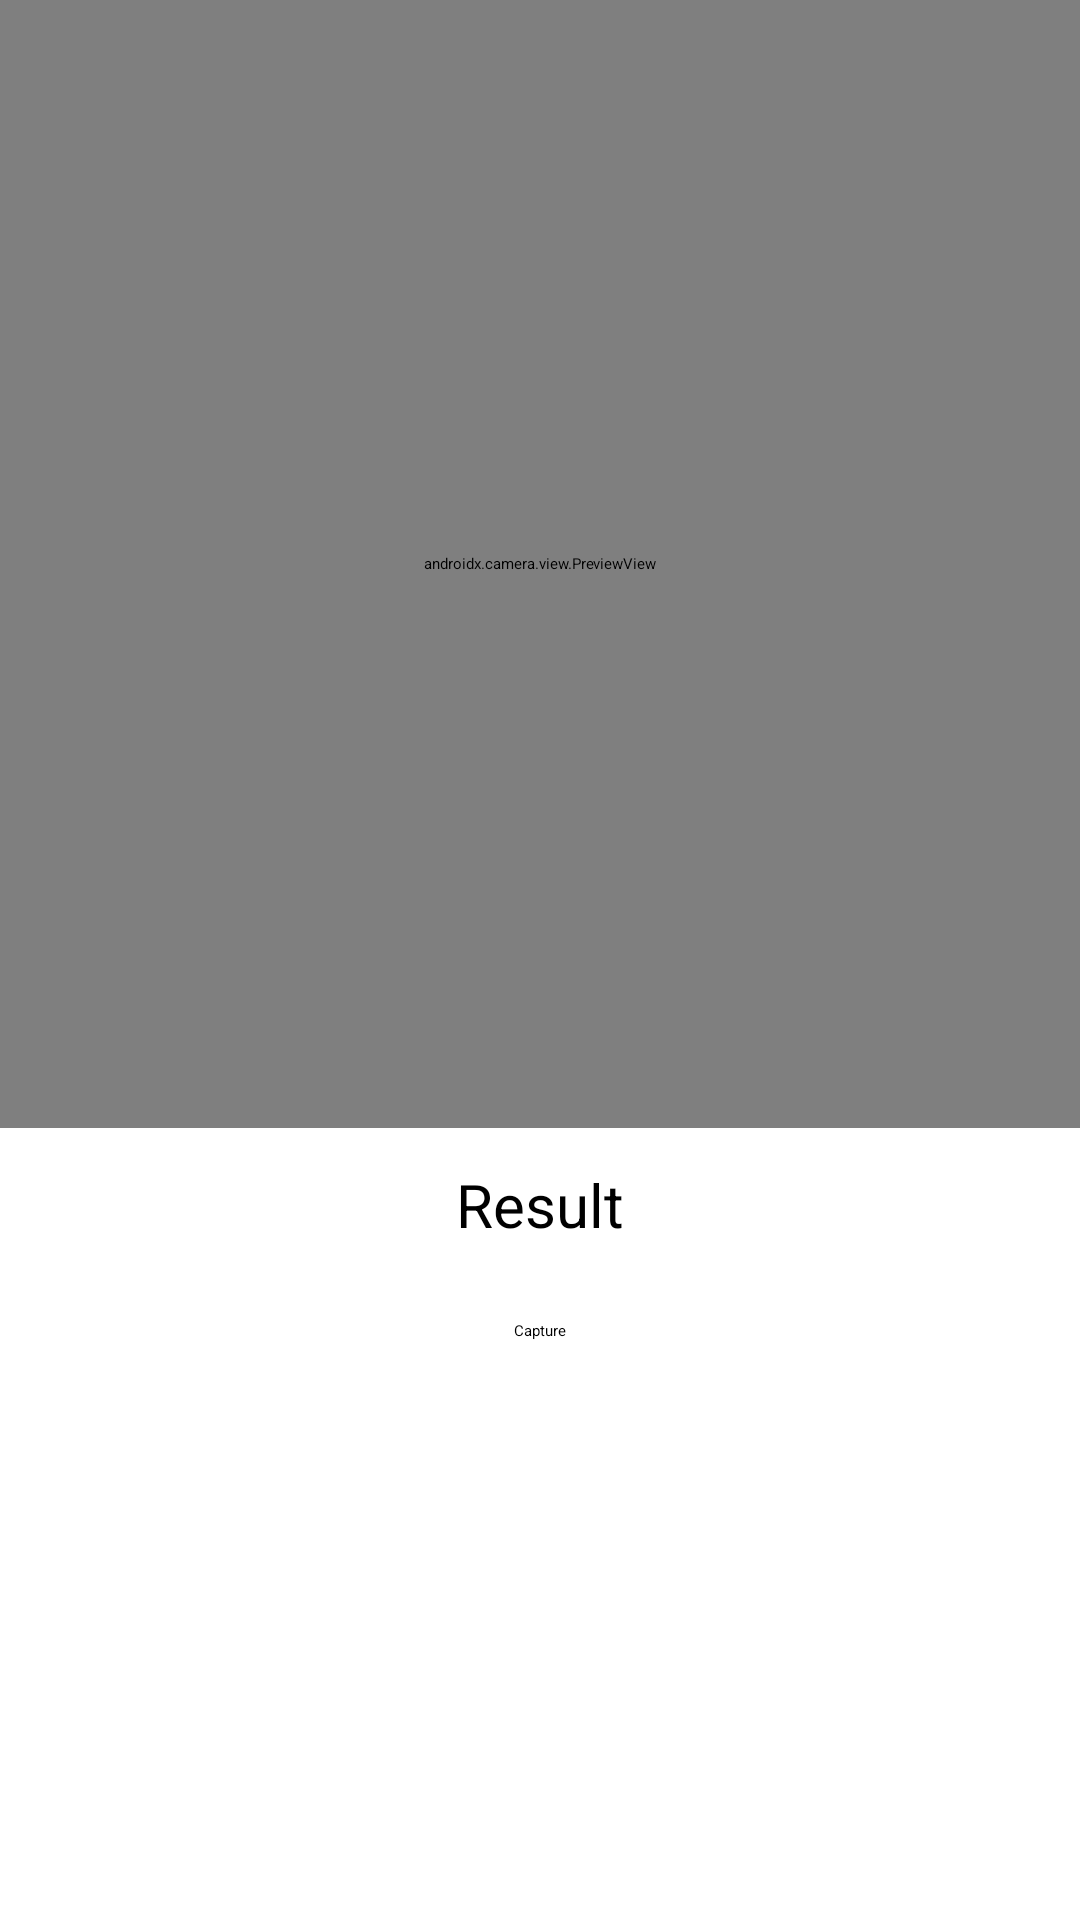

Write the Android layout XML for this screen, with the resource values it uses.
<!-- AndroidManifest.xml: application theme Theme.CameraXTrial -->
<!-- res/layout/activity_main.xml -->
<?xml version="1.0" encoding="utf-8"?>
<LinearLayout xmlns:android="http://schemas.android.com/apk/res/android"
    xmlns:app="http://schemas.android.com/apk/res-auto"
    xmlns:tools="http://schemas.android.com/tools"
    android:layout_width="match_parent"
    android:layout_height="match_parent"
    android:orientation="vertical"
    android:id="@+id/mainActivityParent"
    tools:context=".MainActivity">

    <LinearLayout
        android:id="@+id/linearLayout"
        android:layout_width="match_parent"
        android:layout_height="376dp"
        android:orientation="vertical"
        app:layout_constraintBottom_toBottomOf="parent"
        app:layout_constraintEnd_toEndOf="parent"
        app:layout_constraintHorizontal_bias="0.493"
        app:layout_constraintStart_toStartOf="parent"
        app:layout_constraintTop_toTopOf="parent"
        app:layout_constraintVertical_bias="0.143">

        <view
            android:id="@+id/previewView"
            class="androidx.camera.view.PreviewView"
            android:layout_width="match_parent"
            android:layout_height="match_parent" />



    </LinearLayout>

    <TextView
        android:id="@+id/result"
        android:layout_width="match_parent"
        android:layout_height="wrap_content"
        android:layout_marginTop="12dp"
        android:text="Result"
        android:gravity="center"
        android:textColor="#000000"
        android:textColorHint="#7C1D1D"
        android:textSize="20sp"
        android:visibility="visible" />

    <Button
        android:id="@+id/bCapture"
        android:layout_width="wrap_content"
        android:layout_height="wrap_content"
        android:text="Capture"
        android:layout_marginTop="25dp"
        android:layout_gravity="center"
        app:layout_constraintEnd_toEndOf="parent"
        app:layout_constraintHorizontal_bias="0.462"
        app:layout_constraintStart_toStartOf="parent" />

    <TextView
        android:id="@+id/counter"
        android:layout_width="wrap_content"
        android:layout_height="wrap_content"
        android:text=""
        android:textSize="32sp"
        android:layout_gravity="center"
        android:layout_marginTop="35dp"/>

</LinearLayout>
<!-- resources referenced by this layout -->
<resources>
  <style name="Theme.CameraXTrial" parent="Theme.MaterialComponents.Light.NoActionBar">
          
          <item name="colorPrimary">@color/purple_200</item>
          <item name="colorPrimaryVariant">@color/purple_700</item>
          <item name="colorOnPrimary">@color/black</item>
          
          <item name="colorSecondary">@color/teal_200</item>
          <item name="colorSecondaryVariant">@color/teal_200</item>
          <item name="colorOnSecondary">@color/black</item>
          
          <item name="android:statusBarColor" tools:targetApi="l">?attr/colorPrimaryVariant</item>
          
      </style>
  <!-- not gathered from this repository: default colours our renderer supplied (Android Studio template values) -->
  <color name="purple_200">#FFBB86FC</color>
  <color name="purple_700">#FF3700B3</color>
  <color name="teal_200">#FF03DAC5</color>
  <color name="black">#FF000000</color>
</resources>
